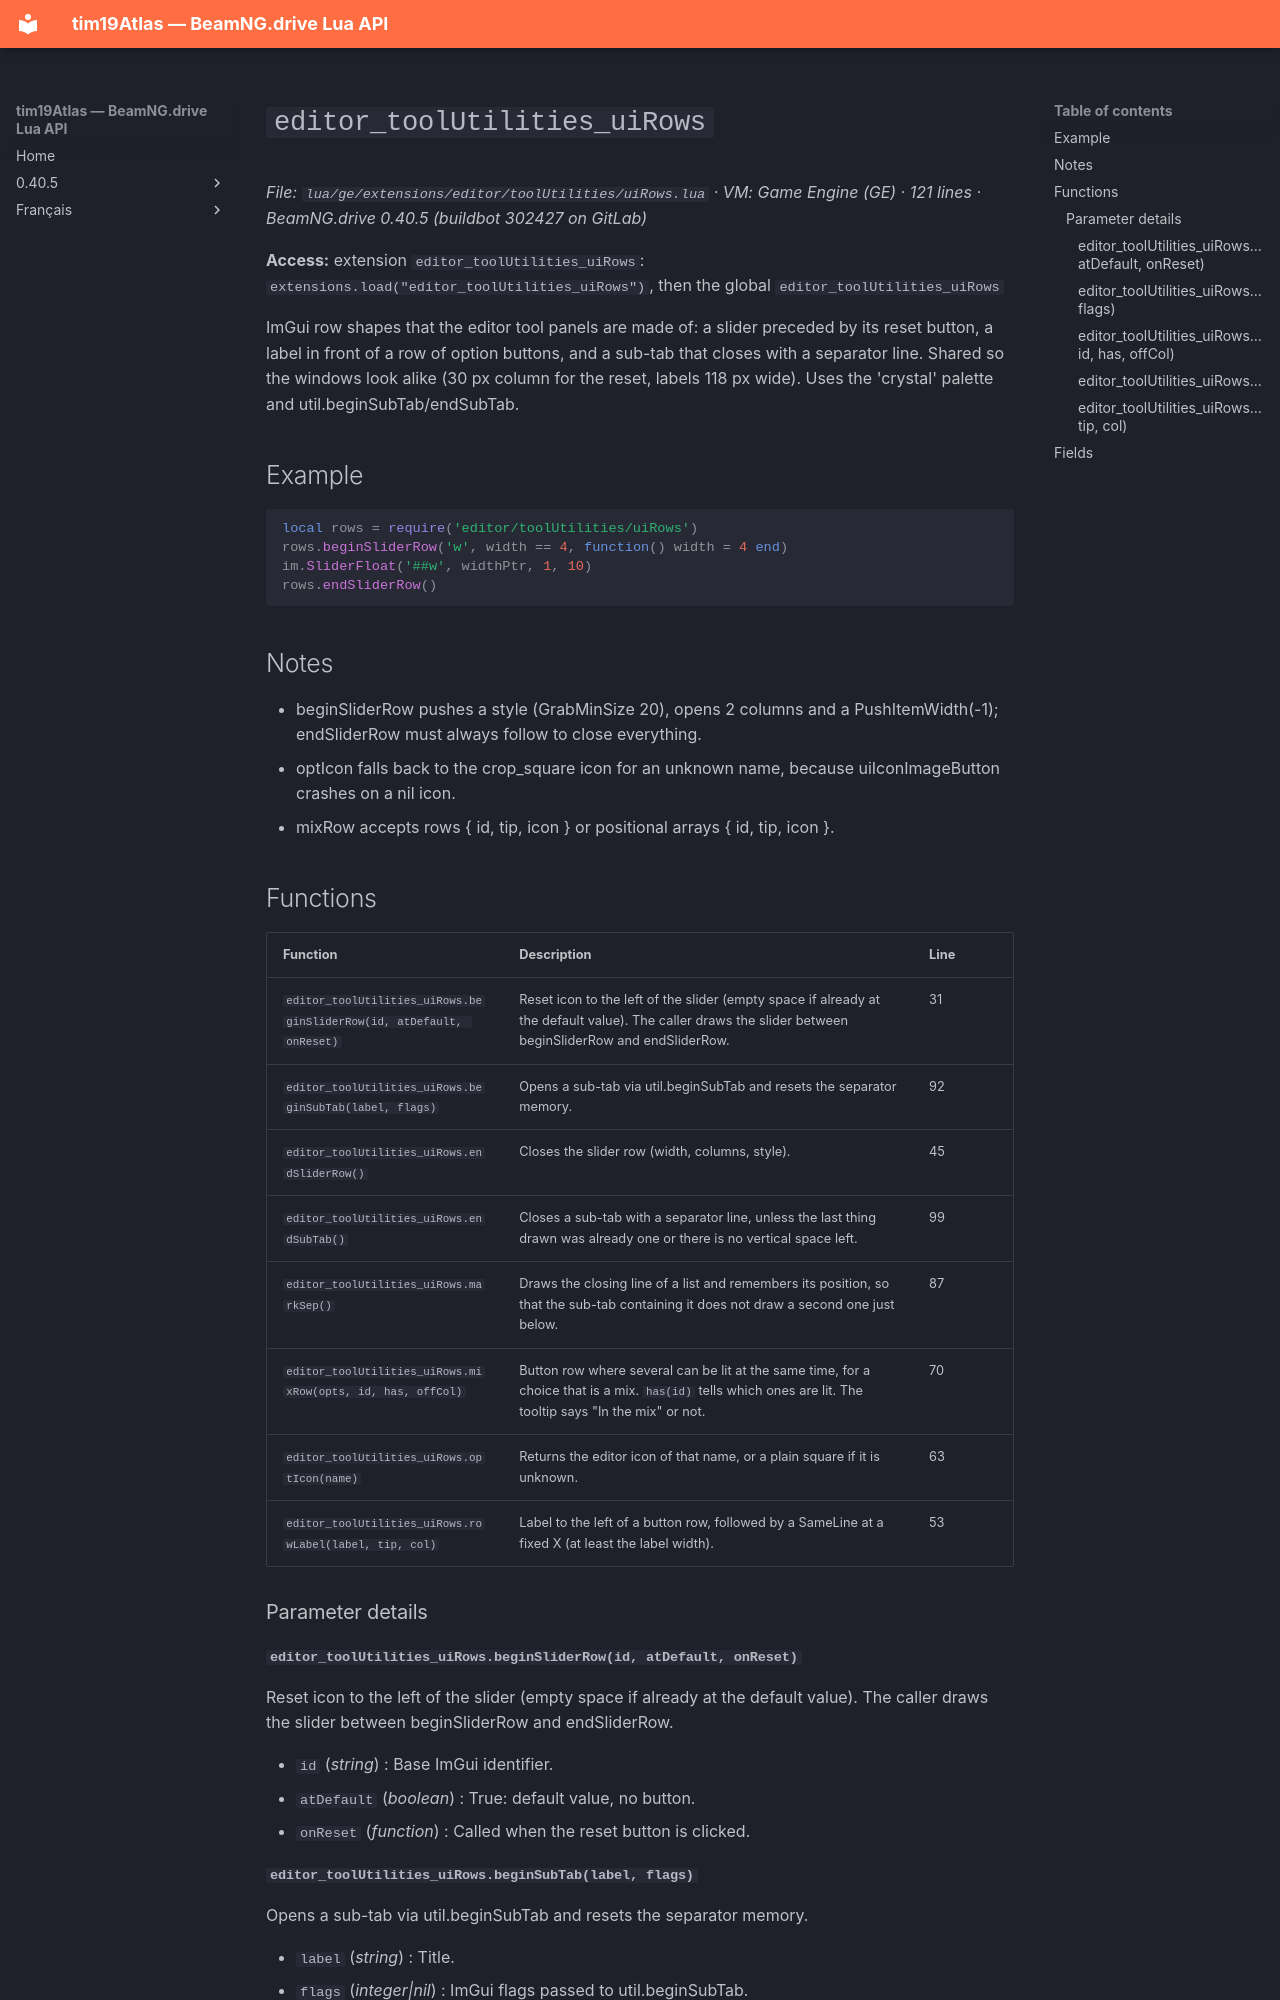

repository: Tim0219800/beamng-lua-atlas · page: 0.40.5/ge/extensions/editor/toolUtilities/uiRows.html · generator: mkdocs

# `editor_toolUtilities_uiRows`

*File: `lua/ge/extensions/editor/toolUtilities/uiRows.lua` · VM: Game Engine (GE) · 121 lines · BeamNG.drive 0.40.5 (buildbot 302427 on GitLab)*

**Access:** extension `editor_toolUtilities_uiRows`: `extensions.load("editor_toolUtilities_uiRows")`, then the global `editor_toolUtilities_uiRows`

ImGui row shapes that the editor tool panels are made of: a slider preceded by its reset button, a label in front of a row of option buttons, and a sub-tab that closes with a separator line. Shared so the windows look alike (30 px column for the reset, labels 118 px wide). Uses the 'crystal' palette and util.beginSubTab/endSubTab.

## Example

```lua
local rows = require('editor/toolUtilities/uiRows')
rows.beginSliderRow('w', width == 4, function() width = 4 end)
im.SliderFloat('##w', widthPtr, 1, 10)
rows.endSliderRow()
```

## Notes

- beginSliderRow pushes a style (GrabMinSize 20), opens 2 columns and a PushItemWidth(-1); endSliderRow must always follow to close everything.
- optIcon falls back to the crop_square icon for an unknown name, because uiIconImageButton crashes on a nil icon.
- mixRow accepts rows { id, tip, icon } or positional arrays { id, tip, icon }.

## Functions

| Function | Description | Line |
|---|---|---|
| `editor_toolUtilities_uiRows.beginSliderRow(id, atDefault, onReset)` | Reset icon to the left of the slider (empty space if already at the default value). The caller draws the slider between beginSliderRow and endSliderRow. | 31 |
| `editor_toolUtilities_uiRows.beginSubTab(label, flags)` | Opens a sub-tab via util.beginSubTab and resets the separator memory. | 92 |
| `editor_toolUtilities_uiRows.endSliderRow()` | Closes the slider row (width, columns, style). | 45 |
| `editor_toolUtilities_uiRows.endSubTab()` | Closes a sub-tab with a separator line, unless the last thing drawn was already one or there is no vertical space left. | 99 |
| `editor_toolUtilities_uiRows.markSep()` | Draws the closing line of a list and remembers its position, so that the sub-tab containing it does not draw a second one just below. | 87 |
| `editor_toolUtilities_uiRows.mixRow(opts, id, has, offCol)` | Button row where several can be lit at the same time, for a choice that is a mix. `has(id)` tells which ones are lit. The tooltip says "In the mix" or not. | 70 |
| `editor_toolUtilities_uiRows.optIcon(name)` | Returns the editor icon of that name, or a plain square if it is unknown. | 63 |
| `editor_toolUtilities_uiRows.rowLabel(label, tip, col)` | Label to the left of a button row, followed by a SameLine at a fixed X (at least the label width). | 53 |

### Parameter details

#### `editor_toolUtilities_uiRows.beginSliderRow(id, atDefault, onReset)`

Reset icon to the left of the slider (empty space if already at the default value). The caller draws the slider between beginSliderRow and endSliderRow.

- `id` (*string*) : Base ImGui identifier.
- `atDefault` (*boolean*) : True: default value, no button.
- `onReset` (*function*) : Called when the reset button is clicked.
